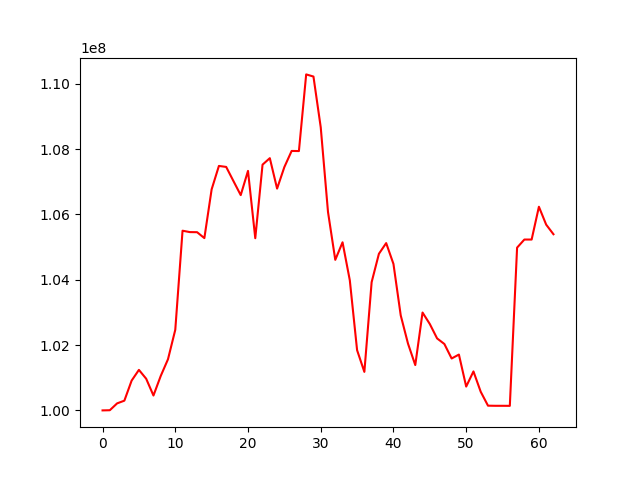

Values plotted in this chart, from the file beside it:
, 0
0, 100000000
1, 100005205
2, 100214591
3, 100297967
4, 100912219
5, 101240585
6, 100969480
7, 100455358
8, 101054065
9, 101567311
10, 102467066
11, 105501116
12, 105458344
13, 105455635
14, 105274621
15, 106766999
16, 107484151
17, 107453690
18, 107020394
19, 106590996
20, 107332472
21, 105271339
22, 107523437
23, 107721609
24, 106790206
25, 107449686
26, 107942840
27, 107939464
28, 110286270
29, 110220451
30, 108668595
31, 106074967
32, 104609121
33, 105146133
34, 103981663
35, 101844359
36, 101179051
37, 103926203
38, 104793858
39, 105121777
40, 104483877
41, 102909140
42, 102044361
43, 101387935
44, 102996086
45, 102644040
46, 102204065
47, 102033272
48, 101588936
49, 101709530
50, 100729609
51, 101193309
52, 100570122
53, 100144583
54, 100140867
55, 100140867
56, 100139287
57, 104982875
58, 105230606
59, 105230537
... 3 more rows
